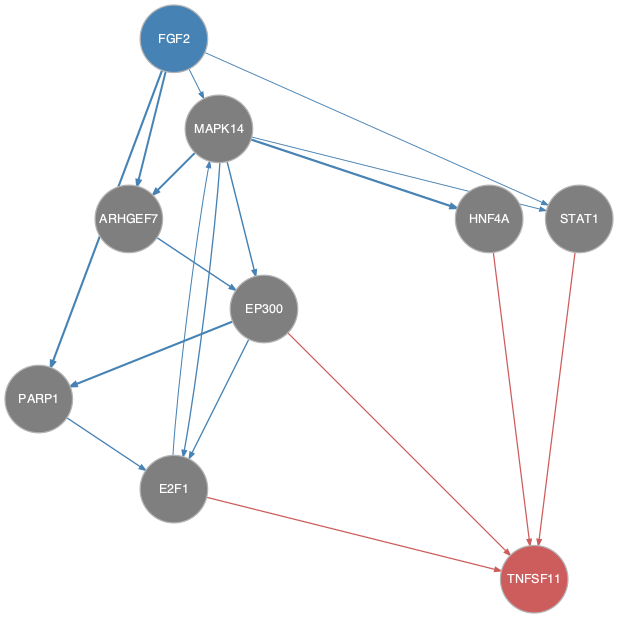

The table this chart was drawn from, first rows:
from	to
ARHGEF7	EP300
E2F1	MAPK14
EP300	E2F1
EP300	PARP1
FGF2	ARHGEF7
FGF2	MAPK14
FGF2	PARP1
FGF2	STAT1
MAPK14	ARHGEF7
MAPK14	E2F1
MAPK14	EP300
MAPK14	HNF4A
MAPK14	STAT1
PARP1	E2F1
E2F1	TNFSF11
EP300	TNFSF11
HNF4A	TNFSF11
STAT1	TNFSF11
